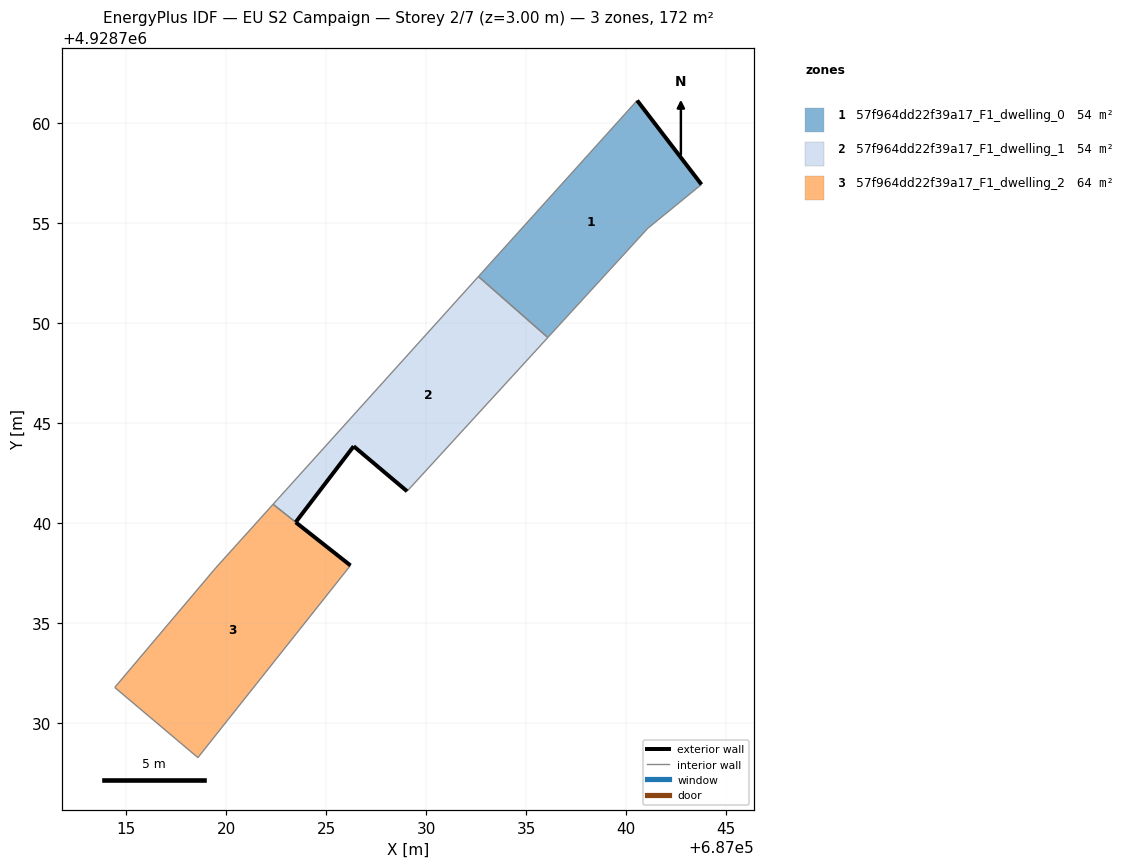
=== STOREY PLAN SPEC (per zone: floor XY polygon, exterior-wall plan segments, windows/doors) ===
zone 1: 57f964dd22f39a17_F1_dwelling_0  (54.0 m²)
  floor: (687041.08, 4928754.73) (687043.76, 4928756.92) (687040.55, 4928761.12) (687032.65, 4928752.36) (687032.61, 4928752.32) (687036.08, 4928749.27) (687036.12, 4928749.31)
  exterior wall: (687040.55, 4928761.12) – (687043.77, 4928756.92)  [5.3 m]
  interior walls: 6
zone 2: 57f964dd22f39a17_F1_dwelling_1  (53.9 m²)
  floor: (687029.04, 4928741.58) (687036.08, 4928749.27) (687032.61, 4928752.32) (687022.34, 4928740.93) (687023.48, 4928740.04) (687026.38, 4928743.83)
  exterior wall: (687029.05, 4928741.58) – (687026.38, 4928743.83)  [3.5 m]
  exterior wall: (687026.38, 4928743.83) – (687023.48, 4928740.04)  [4.8 m]
  interior walls: 4
zone 3: 57f964dd22f39a17_F1_dwelling_2  (63.7 m²)
  floor: (687018.59, 4928728.27) (687026.21, 4928737.87) (687023.47, 4928740.03) (687022.34, 4928740.93) (687019.47, 4928737.74) (687014.43, 4928731.78)
  exterior wall: (687023.47, 4928740.03) – (687026.21, 4928737.87)  [3.5 m]
  interior walls: 5

=== DERIVED (storey summary) ===
Building: EU S2 Campaign
Storey: 2 of 7  (floor level z = 3.00 m)
Storey gross floor area: 171.6 m²
Zones on this storey: 3
  - 57f964dd22f39a17_F1_dwelling_0: floor 54.0 m²; exterior wall 5.3 m (15.9 m²); WWR 0.0%
  - 57f964dd22f39a17_F1_dwelling_1: floor 53.9 m²; exterior wall 8.3 m (24.8 m²); WWR 0.0%
  - 57f964dd22f39a17_F1_dwelling_2: floor 63.7 m²; exterior wall 3.5 m (10.5 m²); WWR 0.0%
Zone adjacency (shared interzone walls):
  - 57f964dd22f39a17_F1_dwelling_0 ↔ 57f964dd22f39a17_F1_dwelling_1
  - 57f964dd22f39a17_F1_dwelling_1 ↔ 57f964dd22f39a17_F1_dwelling_2